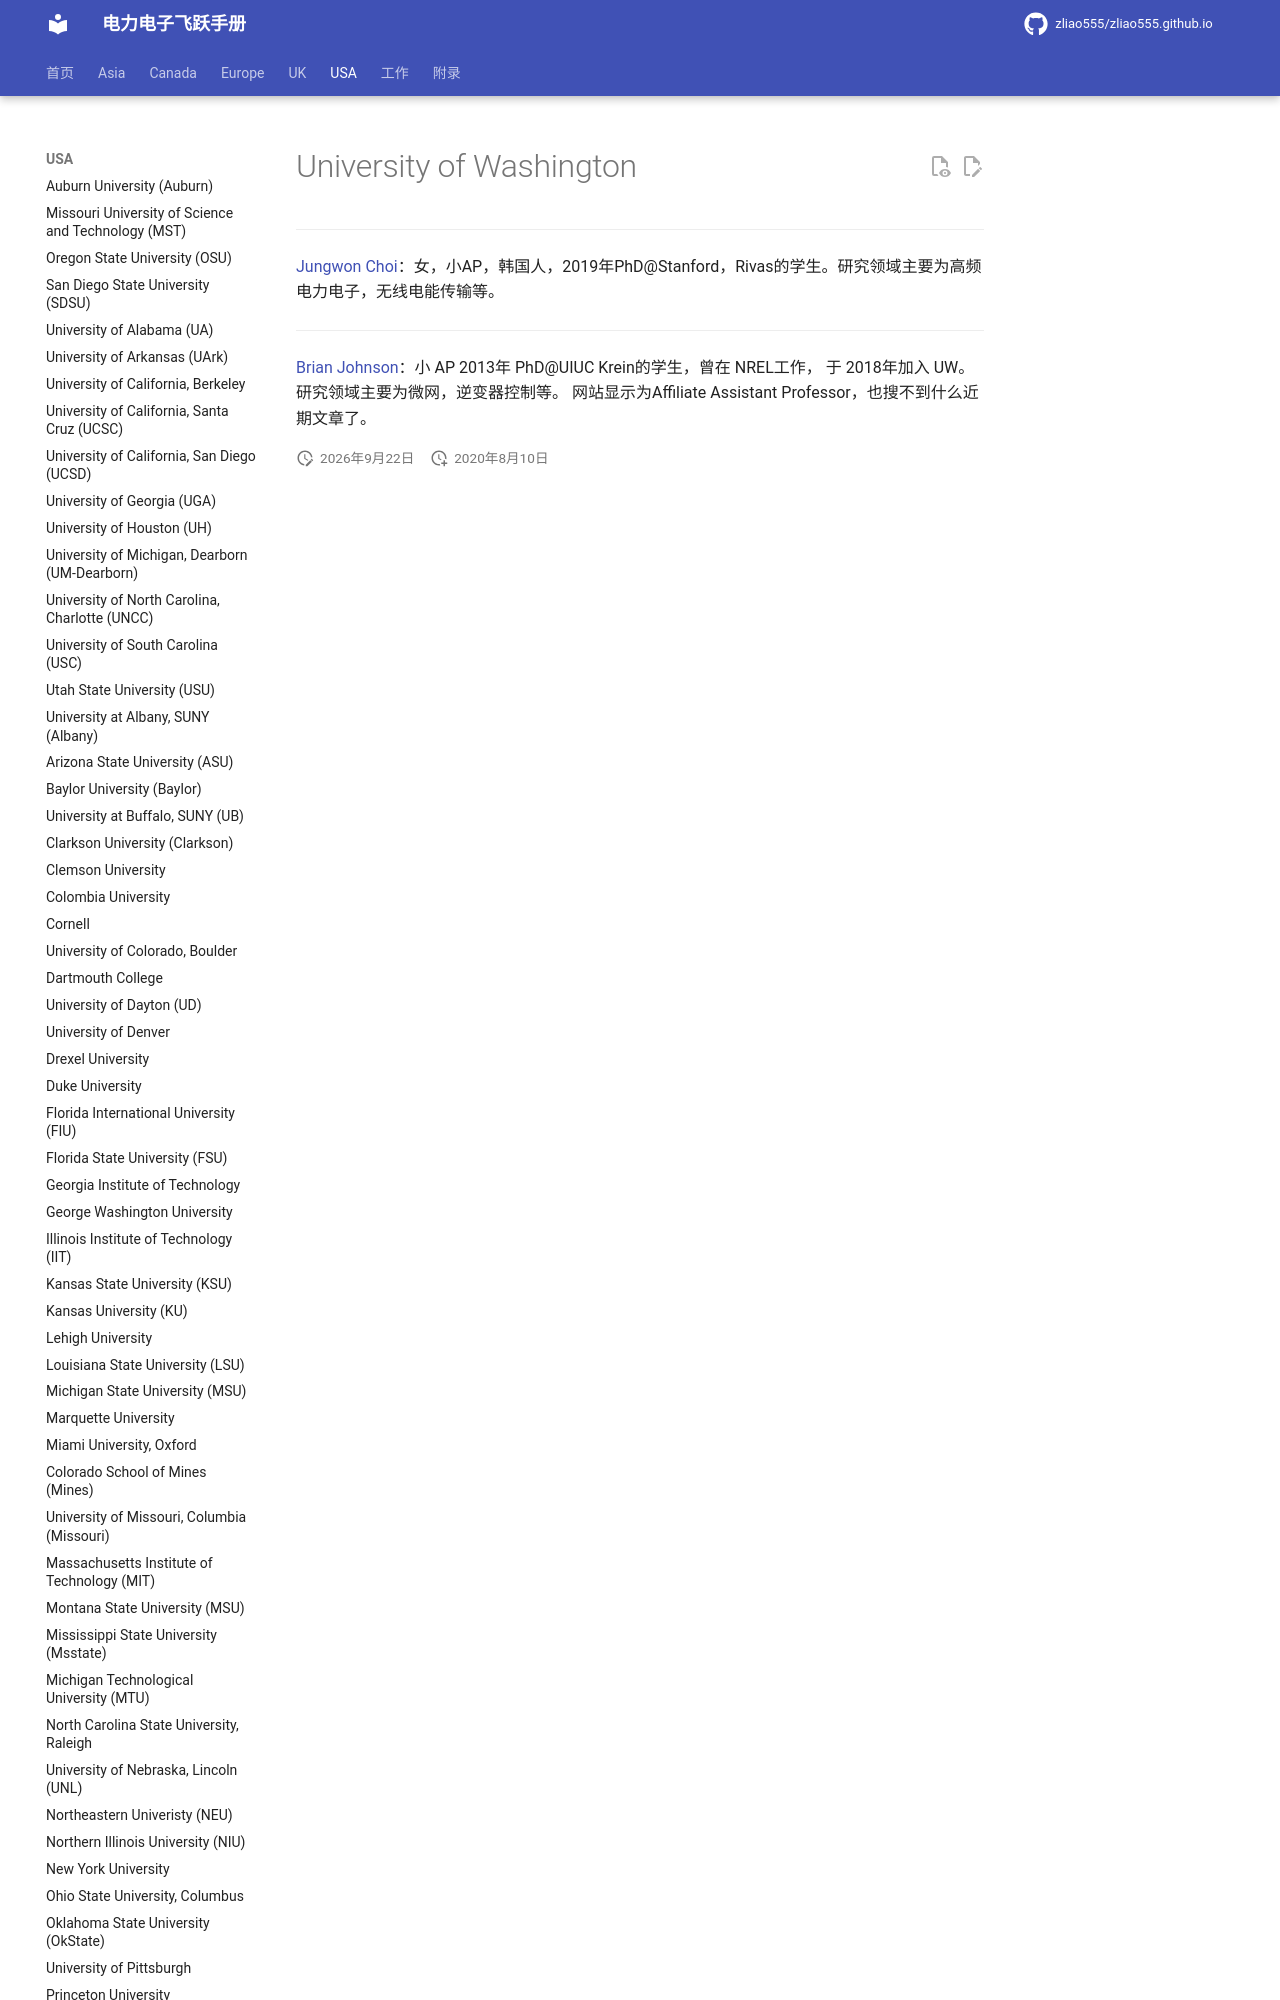

repository: zliao555/zliao555.github.io · page: USA/uw/index.html · generator: mkdocs

---
layout: page
title: University of Washington (UW)
permalink: /flying-brochure/uw
---
# University of Washington

---
[Jungwon Choi](https://people.ece.uw.edu/choi_jungwon/)：女，小AP，韩国人，2019年PhD@Stanford，Rivas的学生。研究领域主要为高频电力电子，无线电能传输等。
